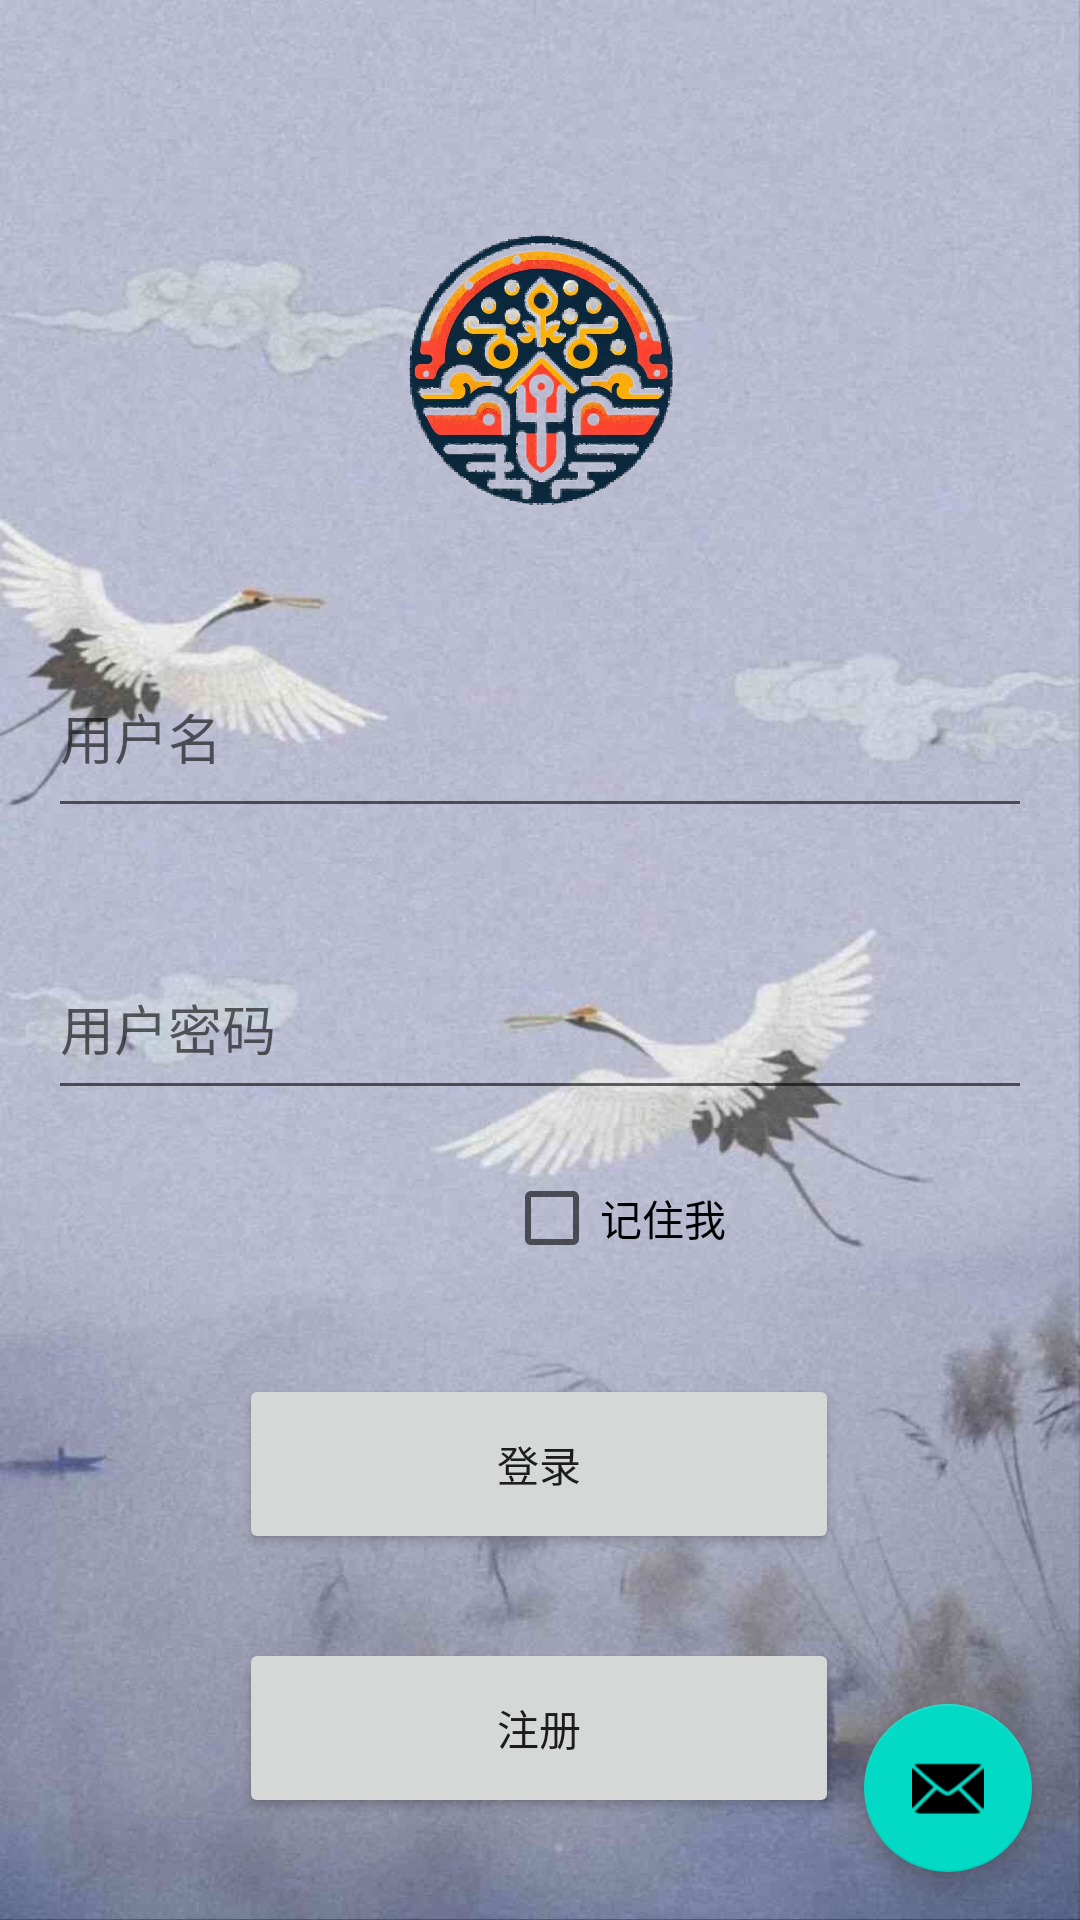

Produce the Android XML layout that renders to this screen, including the resource entries it uses.
<!-- AndroidManifest.xml: application theme Theme.WisdomHeritage -->
<!-- res/layout/content_main.xml -->
<?xml version="1.0" encoding="utf-8"?>
<androidx.constraintlayout.widget.ConstraintLayout
        xmlns:android="http://schemas.android.com/apk/res/android"
        xmlns:app="http://schemas.android.com/apk/res-auto"
        xmlns:tools="http://schemas.android.com/tools"
        android:layout_width="match_parent"
        android:layout_height="match_parent"
        android:background="@drawable/back"
        app:layout_behavior="@string/appbar_scrolling_view_behavior">

    <EditText
            android:id="@+id/username"
            android:layout_width="0dp"
            android:layout_height="64dp"
            android:hint="@string/username"
            android:inputType="textPersonName"
            app:layout_constraintStart_toStartOf="parent"
            app:layout_constraintEnd_toEndOf="parent"
            app:layout_constraintTop_toBottomOf="@id/imageView"
            android:layout_marginStart="16dp"
            android:layout_marginEnd="16dp"
            android:layout_marginTop="16dp"/>
    <EditText
            android:id="@+id/password"
            android:layout_width="0dp"
            android:layout_height="58dp"
            android:hint="@string/password"
            android:inputType="textPassword"
            app:layout_constraintStart_toStartOf="parent"
            app:layout_constraintEnd_toEndOf="parent"
            app:layout_constraintTop_toBottomOf="@id/username"
            android:layout_marginStart="16dp"
            android:layout_marginEnd="16dp"
            android:layout_marginTop="36dp" app:layout_constraintHorizontal_bias="0.0"/>
    <CheckBox
            android:id="@+id/checkbox_remember_me"
            android:layout_width="wrap_content"
            android:layout_height="wrap_content"
            android:text="记住我"
            app:layout_constraintStart_toStartOf="parent"
            app:layout_constraintTop_toBottomOf="@id/password"
            android:layout_marginTop="12dp" android:layout_marginStart="168dp"/>
    <Button
            android:id="@+id/loginbtn"
            android:layout_width="200dp"
            android:layout_height="60dp"
            android:text="@string/loginbtn"
            app:layout_constraintStart_toStartOf="parent"
            app:layout_constraintEnd_toEndOf="parent"
            app:layout_constraintTop_toBottomOf="@id/password"
            android:layout_marginTop="88dp" app:layout_constraintHorizontal_bias="0.497"/>
    <Button
            android:id="@+id/registerbtn"
            android:layout_width="200dp"
            android:layout_height="60dp"
            android:text="@string/registerbtn"
            app:layout_constraintStart_toStartOf="parent"
            app:layout_constraintEnd_toEndOf="parent"
            app:layout_constraintTop_toBottomOf="@id/loginbtn"
            android:layout_marginTop="28dp" app:layout_constraintHorizontal_bias="0.497"/>
    <com.google.android.material.floatingactionbutton.FloatingActionButton
            android:id="@+id/btnabout"
            android:layout_width="wrap_content"
            android:layout_height="wrap_content"
            app:backgroundTint="@color/teal_200"
            app:srcCompat="@android:drawable/ic_dialog_email"
            app:layout_constraintEnd_toEndOf="parent"
            app:layout_constraintBottom_toBottomOf="parent"
            android:layout_marginEnd="16dp"
            android:layout_marginBottom="16dp"/>
    <ImageView
            android:id="@+id/imageView"
            android:layout_width="176dp"
            android:layout_height="142dp"
            app:srcCompat="@drawable/logo"
            app:layout_constraintTop_toTopOf="parent"
            app:layout_constraintStart_toStartOf="parent"
            app:layout_constraintEnd_toEndOf="parent"
            android:layout_marginTop="54dp"/>
</androidx.constraintlayout.widget.ConstraintLayout>
<!-- resources referenced by this layout -->
<resources>
  <color name="teal_200">#FF03DAC5</color>
  <!-- drawable back: jpg bitmap (drawable, 70393 bytes) -->
  <!-- drawable logo: png bitmap (drawable, 222890 bytes) -->
  <string name="loginbtn">登录</string>
  <string name="password">用户密码</string>
  <string name="registerbtn">注册</string>
  <string name="username">用户名</string>
  <style name="Theme.WisdomHeritage" parent="Theme.MaterialComponents.DayNight.DarkActionBar">
          
          <item name="colorPrimary">@color/purple_500</item>
          <item name="colorPrimaryVariant">@color/purple_700</item>
          <item name="colorOnPrimary">@color/white</item>
          
          <item name="colorSecondary">@color/teal_200</item>
          <item name="colorSecondaryVariant">@color/teal_700</item>
          <item name="colorOnSecondary">@color/black</item>
          
          <item name="android:statusBarColor">?attr/colorPrimaryVariant</item>
          
      </style>
  <color name="purple_500">#FF6200EE</color>
  <color name="purple_700">#FF3700B3</color>
  <color name="white">#FFFFFFFF</color>
  <color name="teal_700">#FF018786</color>
  <color name="black">#FF000000</color>
</resources>
